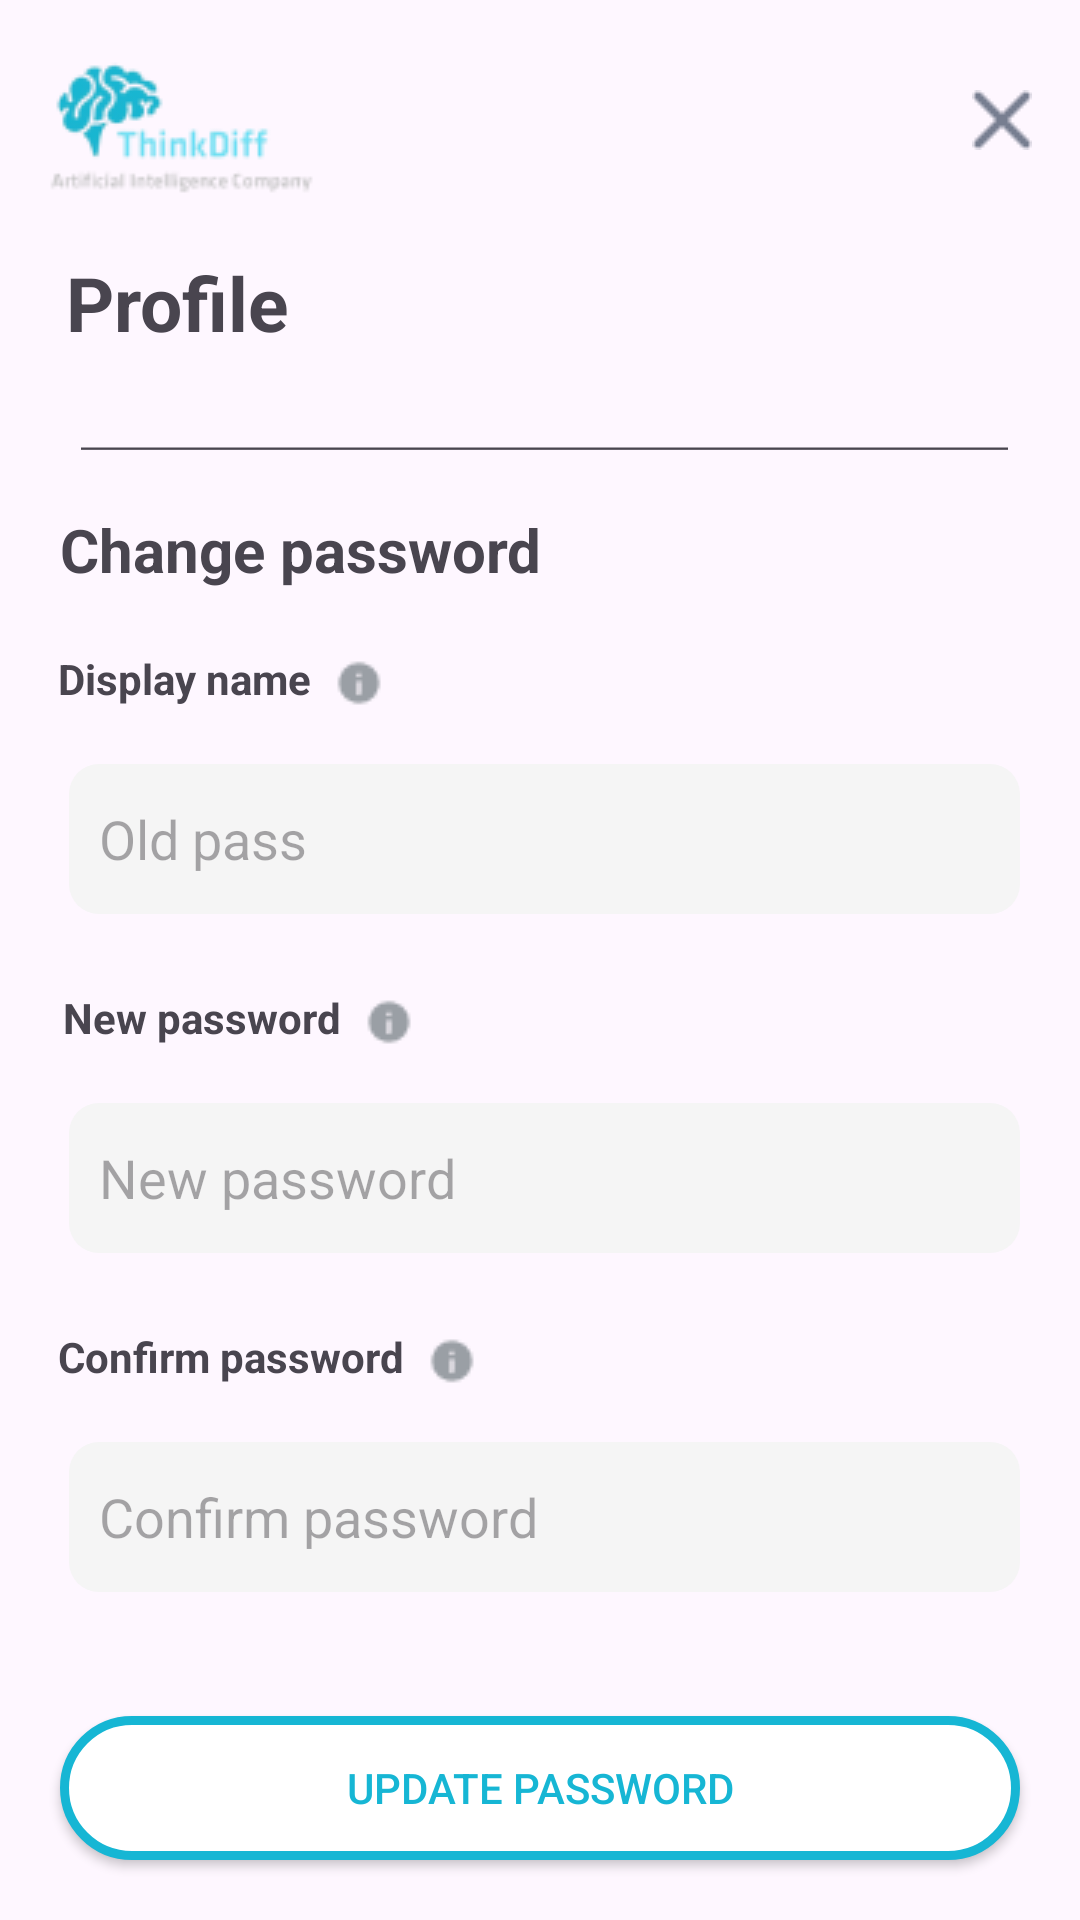

Write the Android layout XML for this screen, with the resource values it uses.
<!-- AndroidManifest.xml: application theme Theme.FakeWedding -->
<!-- res/layout/fragment_change_pass.xml -->
<?xml version="1.0" encoding="utf-8"?>
<androidx.constraintlayout.widget.ConstraintLayout xmlns:android="http://schemas.android.com/apk/res/android"
    xmlns:tools="http://schemas.android.com/tools"
    android:layout_width="match_parent"
    android:layout_height="match_parent"
    xmlns:app="http://schemas.android.com/apk/res-auto"
    tools:context=".fragment.ChangePassFragment">

    <androidx.constraintlayout.widget.ConstraintLayout
        android:id="@+id/constraintLayout2"
        android:layout_width="match_parent"
        android:layout_height="80dp"
        app:layout_constraintEnd_toEndOf="parent"
        app:layout_constraintStart_toStartOf="parent"
        app:layout_constraintTop_toTopOf="parent">

        <androidx.appcompat.widget.AppCompatImageView
            android:layout_width="wrap_content"
            android:layout_height="wrap_content"
            android:layout_marginStart="16dp"
            android:layout_marginTop="16dp"
            android:src="@drawable/logo_home"
            app:layout_constraintStart_toStartOf="parent"
            app:layout_constraintTop_toTopOf="parent" />

        <androidx.appcompat.widget.AppCompatImageView
            android:layout_width="wrap_content"
            android:layout_height="wrap_content"
            android:layout_marginEnd="16dp"
            android:src="@drawable/ic_x2"
            app:layout_constraintBottom_toBottomOf="parent"
            app:layout_constraintEnd_toEndOf="parent"
            app:layout_constraintTop_toTopOf="parent"
            android:id="@+id/changepass_menu"/>

    </androidx.constraintlayout.widget.ConstraintLayout>

    <TextView
        android:id="@+id/textView4"
        android:layout_width="wrap_content"
        android:layout_height="wrap_content"
        android:layout_marginTop="4dp"
        android:text="Profile"
        android:textSize="25dp"
        android:textStyle="bold"
        app:layout_constraintEnd_toEndOf="parent"
        app:layout_constraintHorizontal_bias="0.077"
        app:layout_constraintStart_toStartOf="parent"
        app:layout_constraintTop_toBottomOf="@+id/constraintLayout2" />

    <TextView
        android:id="@+id/textView6"
        style="@style/Widget.AppCompat.AutoCompleteTextView"
        android:layout_width="match_parent"
        android:layout_height="20dp"
        android:layout_marginStart="23dp"
        android:layout_marginTop="20dp"
        android:layout_marginEnd="20dp"
        app:layout_constraintEnd_toEndOf="parent"
        app:layout_constraintHorizontal_bias="0.0"
        app:layout_constraintStart_toStartOf="parent"
        app:layout_constraintTop_toBottomOf="@+id/textView4" />

    <TextView
        android:id="@+id/textView5"
        android:layout_width="wrap_content"
        android:layout_height="wrap_content"
        android:layout_marginTop="12dp"
        android:text="Change password"
        android:textSize="20dp"
        android:textStyle="bold"
        app:layout_constraintEnd_toEndOf="parent"
        app:layout_constraintHorizontal_bias="0.1"
        app:layout_constraintStart_toStartOf="parent"
        app:layout_constraintTop_toBottomOf="@+id/textView6" />

    <androidx.appcompat.widget.AppCompatTextView
        android:id="@+id/appCompatTextView4"
        android:layout_width="wrap_content"
        android:layout_height="wrap_content"
        android:layout_marginTop="20dp"
        android:text="Display name"
        android:textStyle="bold"
        app:layout_constraintEnd_toEndOf="parent"
        app:layout_constraintHorizontal_bias="0.070"
        app:layout_constraintStart_toStartOf="parent"
        app:layout_constraintTop_toBottomOf="@+id/textView5" />

    <androidx.appcompat.widget.AppCompatImageView
        android:id="@+id/appCompatImageView18"
        android:layout_width="wrap_content"
        android:layout_height="wrap_content"
        android:layout_marginStart="8dp"
        android:layout_marginTop="23dp"
        android:src="@drawable/icon_warring"
        app:layout_constraintEnd_toEndOf="parent"
        app:layout_constraintHorizontal_bias="0.0"
        app:layout_constraintStart_toEndOf="@+id/appCompatTextView4"
        app:layout_constraintTop_toBottomOf="@+id/textView5" />

    <androidx.appcompat.widget.AppCompatEditText
        android:id="@+id/edit_old_pass"
        android:layout_width="match_parent"
        android:layout_height="50dp"
        android:layout_marginStart="23dp"
        android:layout_marginTop="19dp"
        android:layout_marginEnd="20dp"
        android:background="@drawable/bg_btn"
        android:paddingLeft="10dp"
        android:hint="Old pass"
        app:layout_constraintEnd_toEndOf="parent"
        app:layout_constraintHorizontal_bias="0.0"
        app:layout_constraintStart_toStartOf="parent"
        app:layout_constraintTop_toBottomOf="@+id/appCompatTextView4" />

    <TextView
        android:layout_width="wrap_content"
        android:layout_height="wrap_content"
        android:layout_marginTop="4dp"
        android:text="Old password is empty"
        android:visibility="gone"
        android:textColor="#FF00"
        android:id="@+id/tv_error_oldpass"
        android:layout_marginBottom="10dp"
        app:layout_constraintEnd_toEndOf="parent"
        app:layout_constraintHorizontal_bias="0.11"
        app:layout_constraintStart_toStartOf="parent"
        app:layout_constraintTop_toBottomOf="@+id/edit_old_pass" />

    <androidx.appcompat.widget.AppCompatTextView
        android:id="@+id/appCompatTextView5"
        android:layout_width="wrap_content"
        android:layout_height="wrap_content"
        android:layout_marginTop="25dp"
        android:text="New password"
        android:textStyle="bold"
        app:layout_constraintEnd_toEndOf="parent"
        app:layout_constraintHorizontal_bias="0.079"
        app:layout_constraintStart_toStartOf="parent"
        app:layout_constraintTop_toBottomOf="@+id/edit_old_pass" />

    <androidx.appcompat.widget.AppCompatImageView
        android:id="@+id/appCompatImageView19"
        android:layout_width="wrap_content"
        android:layout_height="wrap_content"
        android:layout_marginStart="8dp"
        android:layout_marginTop="28dp"
        android:src="@drawable/icon_warring"
        app:layout_constraintEnd_toEndOf="parent"
        app:layout_constraintHorizontal_bias="0.0"
        app:layout_constraintStart_toEndOf="@+id/appCompatTextView5"
        app:layout_constraintTop_toBottomOf="@+id/edit_old_pass" />

    <androidx.appcompat.widget.AppCompatEditText
        android:id="@+id/edit_new_pass"
        android:layout_width="match_parent"
        android:layout_height="50dp"
        android:layout_marginStart="23dp"
        android:layout_marginTop="19dp"
        android:layout_marginEnd="20dp"
        android:background="@drawable/bg_btn"
        android:paddingLeft="10dp"
        android:hint="New password"
        app:layout_constraintEnd_toEndOf="parent"
        app:layout_constraintHorizontal_bias="0.0"
        app:layout_constraintStart_toStartOf="parent"
        app:layout_constraintTop_toBottomOf="@+id/appCompatTextView5" />

    <TextView
        android:id="@+id/tv_error_newpass"
        android:layout_width="wrap_content"
        android:layout_height="wrap_content"
        android:text="New password is empty"
        android:textColor="#FF00"
        android:visibility="gone"
        android:layout_marginBottom="10dp"
        app:layout_constraintEnd_toEndOf="parent"
        app:layout_constraintStart_toStartOf="parent"
        app:layout_constraintHorizontal_bias="0.11"
        app:layout_constraintTop_toBottomOf="@+id/edit_new_pass" />

    <androidx.appcompat.widget.AppCompatTextView
        android:id="@+id/appCompatTextView6"
        android:layout_width="wrap_content"
        android:layout_height="wrap_content"
        android:layout_marginTop="25dp"
        android:text="Confirm password"
        android:textStyle="bold"
        app:layout_constraintEnd_toEndOf="parent"
        app:layout_constraintHorizontal_bias="0.079"
        app:layout_constraintStart_toStartOf="parent"
        app:layout_constraintTop_toBottomOf="@+id/edit_new_pass" />

    <androidx.appcompat.widget.AppCompatImageView
        android:id="@+id/appCompatImageView20"
        android:layout_width="wrap_content"
        android:layout_height="wrap_content"
        android:layout_marginStart="8dp"
        android:layout_marginTop="28dp"
        android:src="@drawable/icon_warring"
        app:layout_constraintEnd_toEndOf="parent"
        app:layout_constraintHorizontal_bias="0.0"
        app:layout_constraintStart_toEndOf="@+id/appCompatTextView6"
        app:layout_constraintTop_toBottomOf="@+id/edit_new_pass" />

    <androidx.appcompat.widget.AppCompatEditText
        android:id="@+id/edit_cofirm_password"
        android:layout_width="match_parent"
        android:layout_height="50dp"
        android:layout_marginStart="23dp"
        android:layout_marginTop="19dp"
        android:layout_marginEnd="20dp"
        android:background="@drawable/bg_btn"
        android:paddingLeft="10dp"
        android:hint="Confirm password"
        app:layout_constraintEnd_toEndOf="parent"
        app:layout_constraintHorizontal_bias="0.0"
        app:layout_constraintStart_toStartOf="parent"
        app:layout_constraintTop_toBottomOf="@+id/appCompatTextView6" />
    <TextView
        android:id="@+id/tv_error_cofirm"
        android:layout_width="wrap_content"
        android:layout_height="wrap_content"
        android:text="Cofirm password is empty"
        android:textColor="#FF00"
        android:visibility="gone"
        android:layout_marginBottom="10dp"
        app:layout_constraintEnd_toEndOf="parent"
        app:layout_constraintStart_toStartOf="parent"
        app:layout_constraintHorizontal_bias="0.11"
        app:layout_constraintTop_toBottomOf="@+id/edit_cofirm_password" />
    <androidx.appcompat.widget.AppCompatButton
        android:id="@+id/btn_update_password"
        android:layout_width="match_parent"
        android:layout_height="wrap_content"
        android:layout_marginBottom="28dp"
        android:text="Update password"
        android:textColor="#16B6D4"
        android:background="@drawable/border40_white_blu"
        app:layout_constraintBottom_toBottomOf="parent"
        app:layout_constraintEnd_toEndOf="parent"
        app:layout_constraintHorizontal_bias="0.0"
        app:layout_constraintStart_toStartOf="parent"
        android:layout_margin="20dp"/>
</androidx.constraintlayout.widget.ConstraintLayout>
<!-- resources referenced by this layout -->
<resources>
  <!-- drawable bg_btn (drawable) -->
  <?xml version="1.0" encoding="utf-8"?>
  <shape xmlns:android="http://schemas.android.com/apk/res/android"
      android:shape="rectangle">
  <solid android:color="#F5F5F5"/>
      <corners android:radius="10dp"/>
  </shape>
  <!-- drawable border40_white_blu (drawable) -->
  <?xml version="1.0" encoding="utf-8"?>
  <shape xmlns:android="http://schemas.android.com/apk/res/android"
      android:shape="rectangle">
    <corners android:radius="40dp"/>
      <solid android:color="@color/white"/>
      <stroke android:color="#16B6D4"
          android:width="3dp"/>
  </shape>
  <!-- drawable ic_x2: png bitmap (drawable, 376 bytes) -->
  <!-- drawable icon_warring: png bitmap (drawable, 412 bytes) -->
  <!-- drawable logo_home: png bitmap (drawable, 5241 bytes) -->
  <style name="Theme.FakeWedding" parent="Base.Theme.FakeWedding" />
  <color name="white">#FFFFFF</color>
  <style name="Base.Theme.FakeWedding" parent="Theme.Material3.DayNight.NoActionBar">
          
          
      </style>
</resources>
